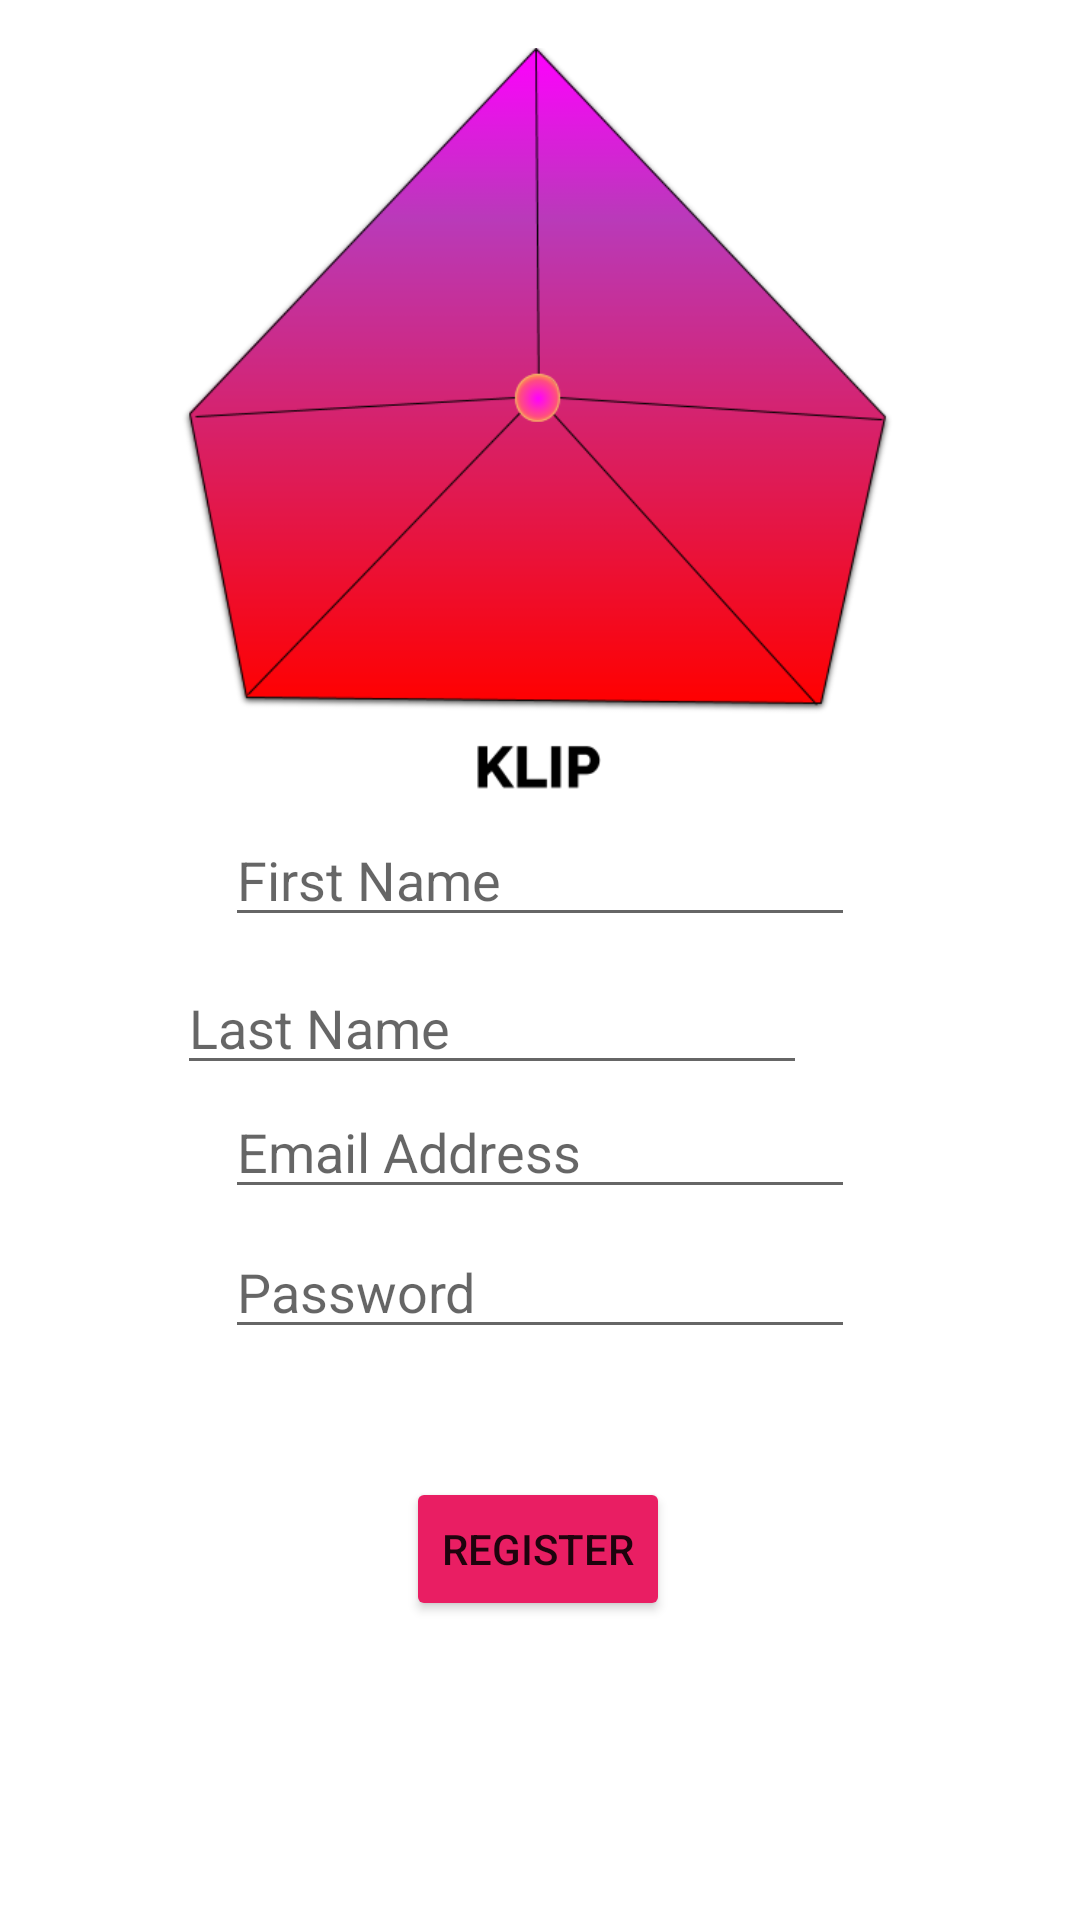

The Android layout XML behind this screen, and the referenced resources:
<!-- AndroidManifest.xml: application theme Theme.MentalUp -->
<!-- res/layout/activity_register.xml -->
<?xml version="1.0" encoding="utf-8"?>
<androidx.constraintlayout.widget.ConstraintLayout xmlns:android="http://schemas.android.com/apk/res/android"
    xmlns:app="http://schemas.android.com/apk/res-auto"
    xmlns:tools="http://schemas.android.com/tools"
    android:layout_width="match_parent"
    android:layout_height="match_parent"
    tools:context=".RegisterActivity">

    <ImageView
        android:id="@+id/imageView2"
        android:layout_width="307dp"
        android:layout_height="255dp"
        android:layout_marginTop="16dp"
        app:layout_constraintBottom_toTopOf="@+id/firstNameText"
        app:layout_constraintEnd_toEndOf="parent"
        app:layout_constraintStart_toStartOf="parent"
        app:layout_constraintTop_toTopOf="parent"
        app:layout_constraintVertical_bias="0.223"
        app:srcCompat="@drawable/company_logo__2_" />

    <EditText
        android:id="@+id/firstNameText"
        android:layout_width="wrap_content"
        android:layout_height="wrap_content"
        android:layout_marginStart="91dp"
        android:layout_marginLeft="91dp"
        android:layout_marginEnd="91dp"
        android:layout_marginRight="91dp"
        android:layout_marginBottom="8dp"
        android:ems="10"
        android:hint="@string/text_firstname"
        android:inputType="textPersonName"
        app:layout_constraintBottom_toTopOf="@+id/lastNameText"
        app:layout_constraintEnd_toEndOf="parent"
        app:layout_constraintStart_toStartOf="parent"
        app:layout_constraintTop_toBottomOf="@+id/imageView2" />

    <EditText
        android:id="@+id/lastNameText"
        android:layout_width="wrap_content"
        android:layout_height="wrap_content"
        android:layout_marginStart="91dp"
        android:layout_marginLeft="91dp"
        android:layout_marginEnd="91dp"
        android:layout_marginRight="91dp"
        android:ems="10"
        android:hint="@string/text_lastname"
        android:inputType="textPersonName"
        app:layout_constraintBottom_toTopOf="@+id/registerEmail"
        app:layout_constraintEnd_toEndOf="parent"
        app:layout_constraintHorizontal_bias="1.0"
        app:layout_constraintStart_toStartOf="parent"
        app:layout_constraintTop_toBottomOf="@+id/firstNameText" />

    <EditText
        android:id="@+id/registerEmail"
        android:layout_width="wrap_content"
        android:layout_height="wrap_content"
        android:layout_marginStart="91dp"
        android:layout_marginLeft="91dp"
        android:layout_marginEnd="91dp"
        android:layout_marginRight="91dp"
        android:ems="10"
        android:hint="@string/text_email"
        android:inputType="textEmailAddress"
        app:layout_constraintEnd_toEndOf="parent"
        app:layout_constraintStart_toStartOf="parent"
        app:layout_constraintTop_toBottomOf="@+id/lastNameText" />

    <EditText
        android:id="@+id/registerPassword"
        android:layout_width="wrap_content"
        android:layout_height="wrap_content"
        android:layout_marginStart="91dp"
        android:layout_marginLeft="91dp"
        android:layout_marginEnd="91dp"
        android:layout_marginRight="91dp"
        android:ems="10"
        android:hint="@string/text_password"
        android:inputType="textPassword"
        app:layout_constraintBottom_toBottomOf="parent"
        app:layout_constraintEnd_toEndOf="parent"
        app:layout_constraintStart_toStartOf="parent"
        app:layout_constraintTop_toBottomOf="@+id/registerEmail"
        app:layout_constraintVertical_bias="0.028" />

    <Button
        android:id="@+id/signupbutton"
        android:layout_width="wrap_content"
        android:layout_height="wrap_content"
        android:text="Register"
        app:backgroundTint="#E91E63"
        app:layout_constraintBottom_toBottomOf="parent"
        app:layout_constraintEnd_toEndOf="parent"
        app:layout_constraintHorizontal_bias="0.498"
        app:layout_constraintStart_toStartOf="parent"
        app:layout_constraintTop_toBottomOf="@+id/registerPassword"
        app:layout_constraintVertical_bias="0.3" />

</androidx.constraintlayout.widget.ConstraintLayout>
<!-- resources referenced by this layout -->
<resources>
  <!-- drawable company_logo__2_: png bitmap (drawable, 28933 bytes) -->
  <string name="text_email">Email Address</string>
  <string name="text_firstname">First Name</string>
  <string name="text_lastname">Last Name</string>
  <string name="text_password">Password</string>
  <style name="Theme.MentalUp" parent="Theme.MaterialComponents.DayNight.DarkActionBar">
          
          <item name="colorPrimary">@color/purple_500</item>
          <item name="colorPrimaryVariant">@color/purple_700</item>
          <item name="colorOnPrimary">@color/white</item>
          
          <item name="colorSecondary">@color/teal_200</item>
          <item name="colorSecondaryVariant">@color/teal_700</item>
          <item name="colorOnSecondary">@color/black</item>
          
          <item name="android:statusBarColor" tools:targetApi="l">?attr/colorPrimaryVariant</item>
          
      </style>
  <!-- not gathered from this repository: default colours our renderer supplied (Android Studio template values) -->
  <color name="purple_500">#FF6200EE</color>
  <color name="purple_700">#FF3700B3</color>
  <color name="teal_200">#FF03DAC5</color>
  <color name="teal_700">#FF018786</color>
  <color name="black">#FF000000</color>
  <color name="white">#FFFFFFFF</color>
</resources>
